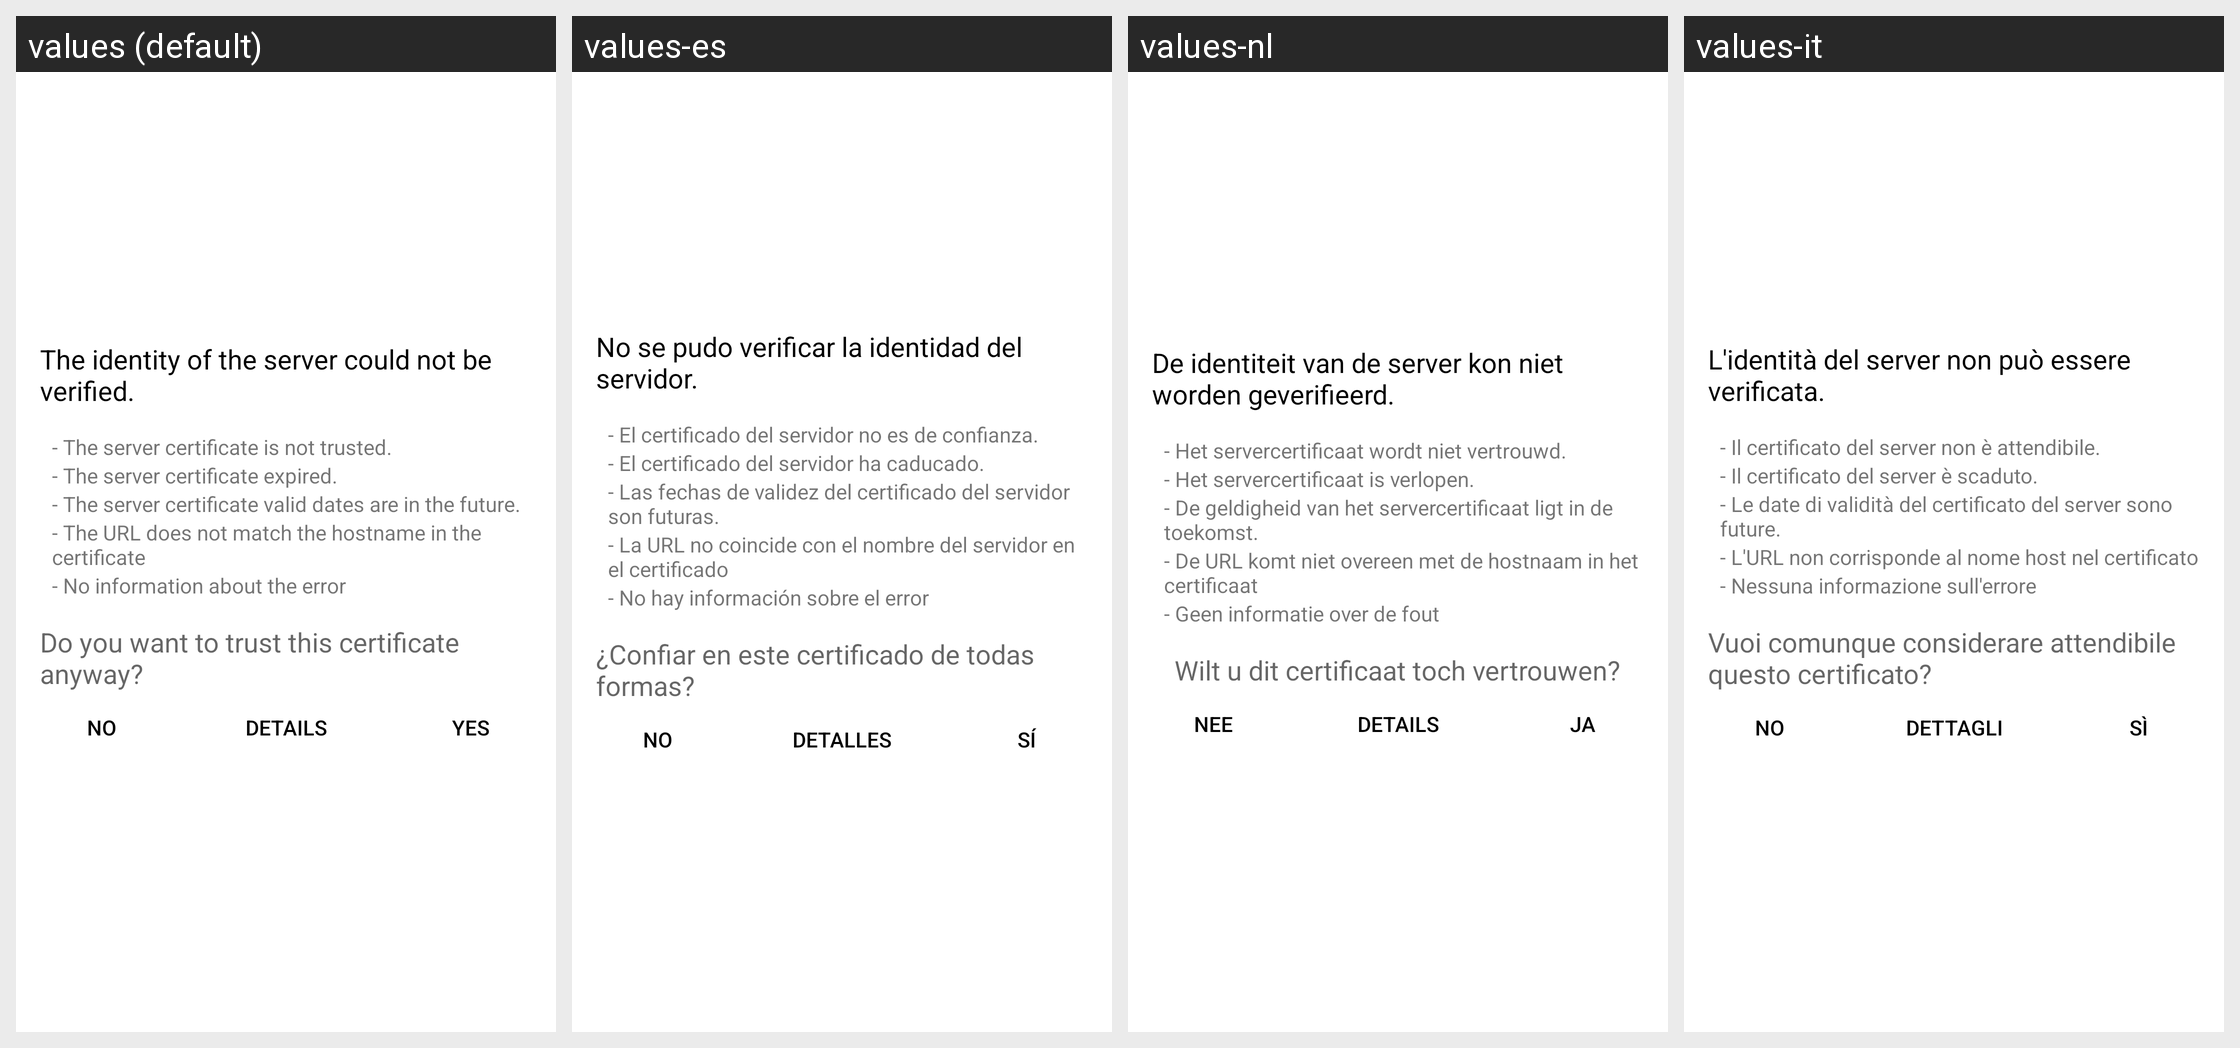

Locale-by-locale string values for the Android screen shown in this grid:
Android screen res/layout/ssl_untrusted_cert_layout.xml rendered under 4 locales, left to right: values (default), values-es, values-nl, values-it. Device: Nexus 5 (rendered at 1080×1920; each locale shown at half size, 540×960, under a caption strip naming it); theme Theme.openCloud.Toolbar.
Other locales in the repository, not shown: values-cs, values-de, values-el, values-fr, values-he, values-nn, values-no, values-pl, values-pt, values-ru, values-sv, values-tr, values-zh.
Strings drawn on this screen, with the default value and each locale's value (text and hints the layout hard-codes, and strings that could not be matched under every locale, appear in the picture but are not listed):

ssl_validator_header
  values: The identity of the server could not be verified.
  values-es: No se pudo verificar la identidad del servidor.
  values-nl: De identiteit van de server kon niet worden geverifieerd.
  values-it: L'identità del server non può essere verificata.

ssl_validator_reason_cert_not_trusted
  values: - The server certificate is not trusted.
  values-es: - El certificado del servidor no es de confianza.
  values-nl: - Het servercertificaat wordt niet vertrouwd.
  values-it: - Il certificato del server non è attendibile.

ssl_validator_reason_cert_expired
  values: - The server certificate expired.
  values-es: - El certificado del servidor ha caducado.
  values-nl: - Het servercertificaat is verlopen.
  values-it: - Il certificato del server è scaduto.

ssl_validator_reason_cert_not_yet_valid
  values: - The server certificate valid dates are in the future.
  values-es: - Las fechas de validez del certificado del servidor son futuras.
  values-nl: - De geldigheid van het servercertificaat ligt in de toekomst.
  values-it: - Le date di validità del certificato del server sono future.

ssl_validator_reason_hostname_not_verified
  values: - The URL does not match the hostname in the certificate
  values-es: - La URL no coincide con el nombre del servidor en el certificado
  values-nl: - De URL komt niet overeen met de hostnaam in het certificaat
  values-it: - L'URL non corrisponde al nome host nel certificato

ssl_validator_no_info_about_error
  values: - No information about the error
  values-es: - No hay información sobre el error
  values-nl: - Geen informatie over de fout
  values-it: - Nessuna informazione sull'errore

ssl_validator_question
  values: Do you want to trust this certificate anyway?
  values-es: ¿Confiar en este certificado de todas formas?
  values-nl: Wilt u dit certificaat toch vertrouwen?
  values-it: Vuoi comunque considerare attendibile questo certificato?

common_no
  values: No
  values-es: No
  values-nl: Nee
  values-it: No

ssl_validator_btn_details_see
  values: Details
  values-es: Detalles
  values-nl: Details
  values-it: Dettagli

common_yes
  values: Yes
  values-es: Sí
  values-nl: Ja
  values-it: Sì
